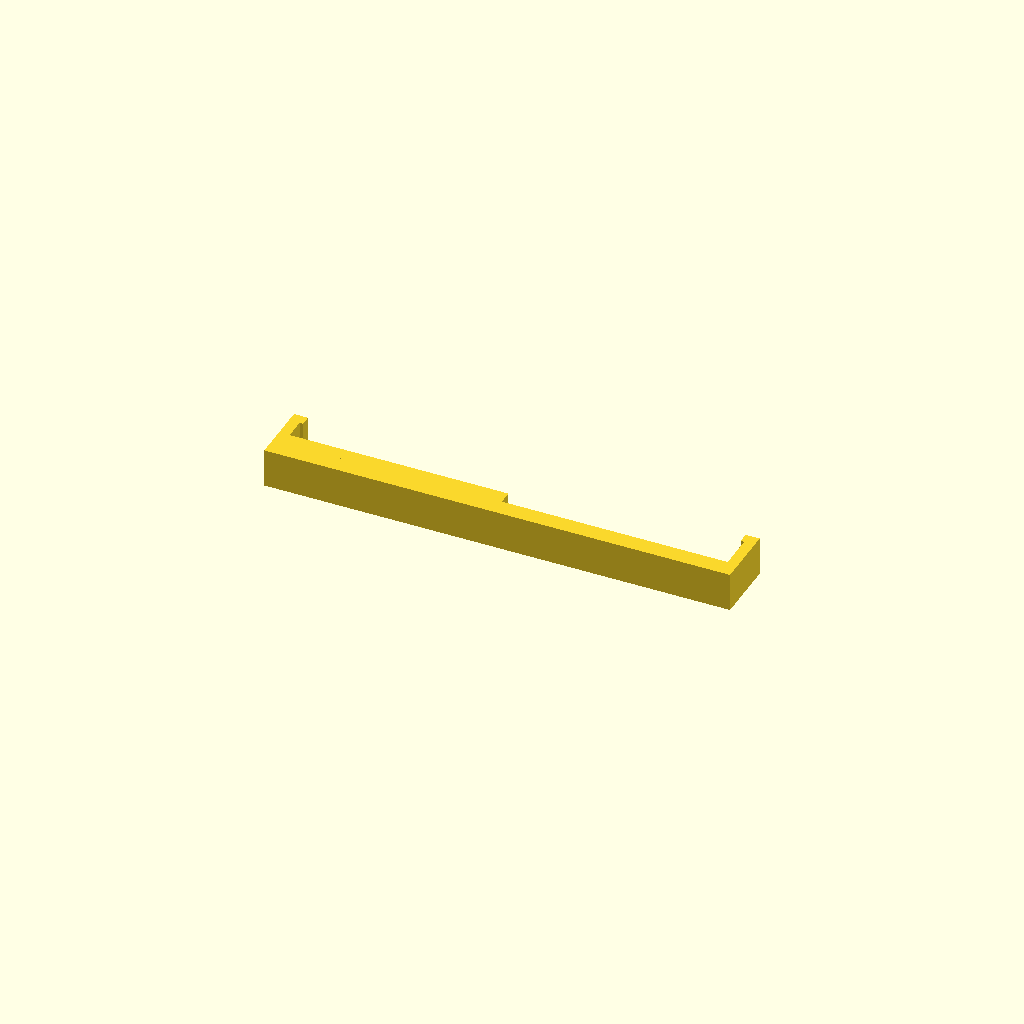
Cell 1 — every parameter at its default value.
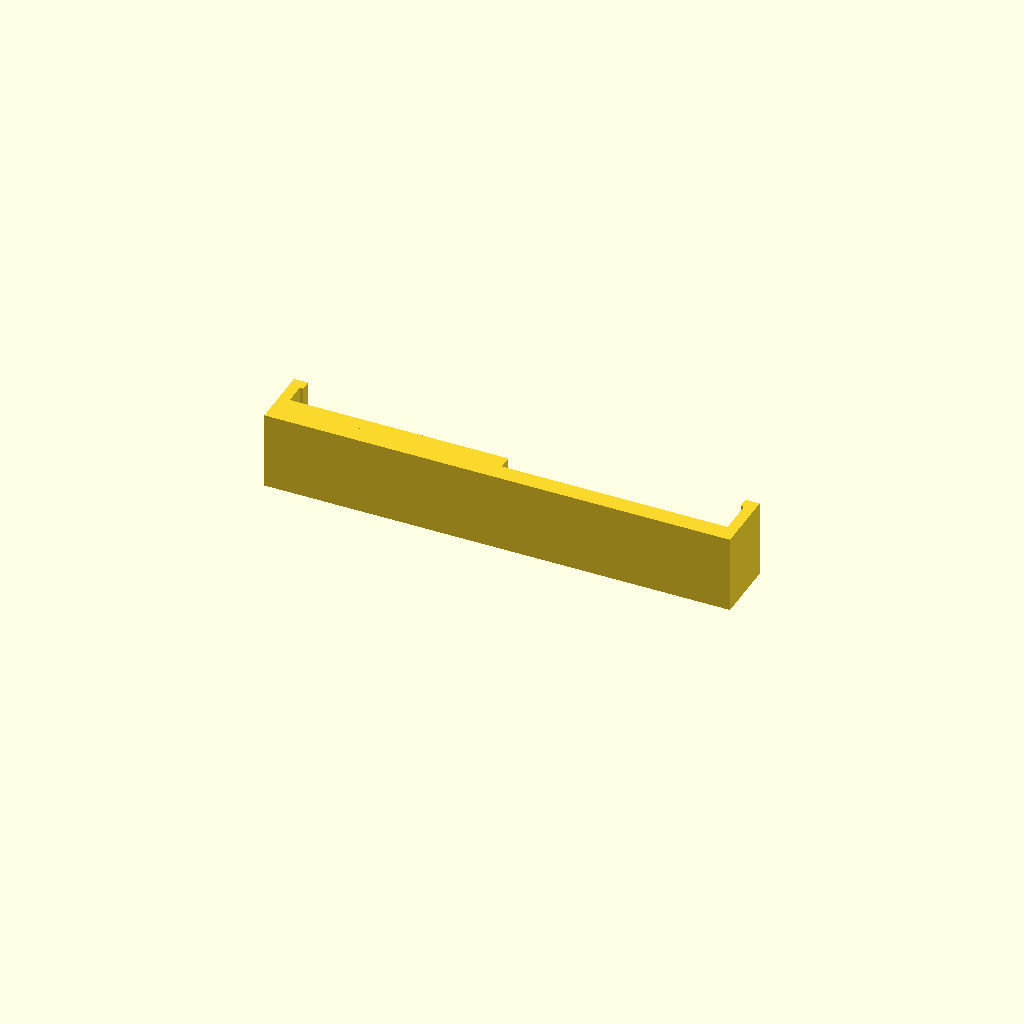
Cell 2: the same model with width = 11.
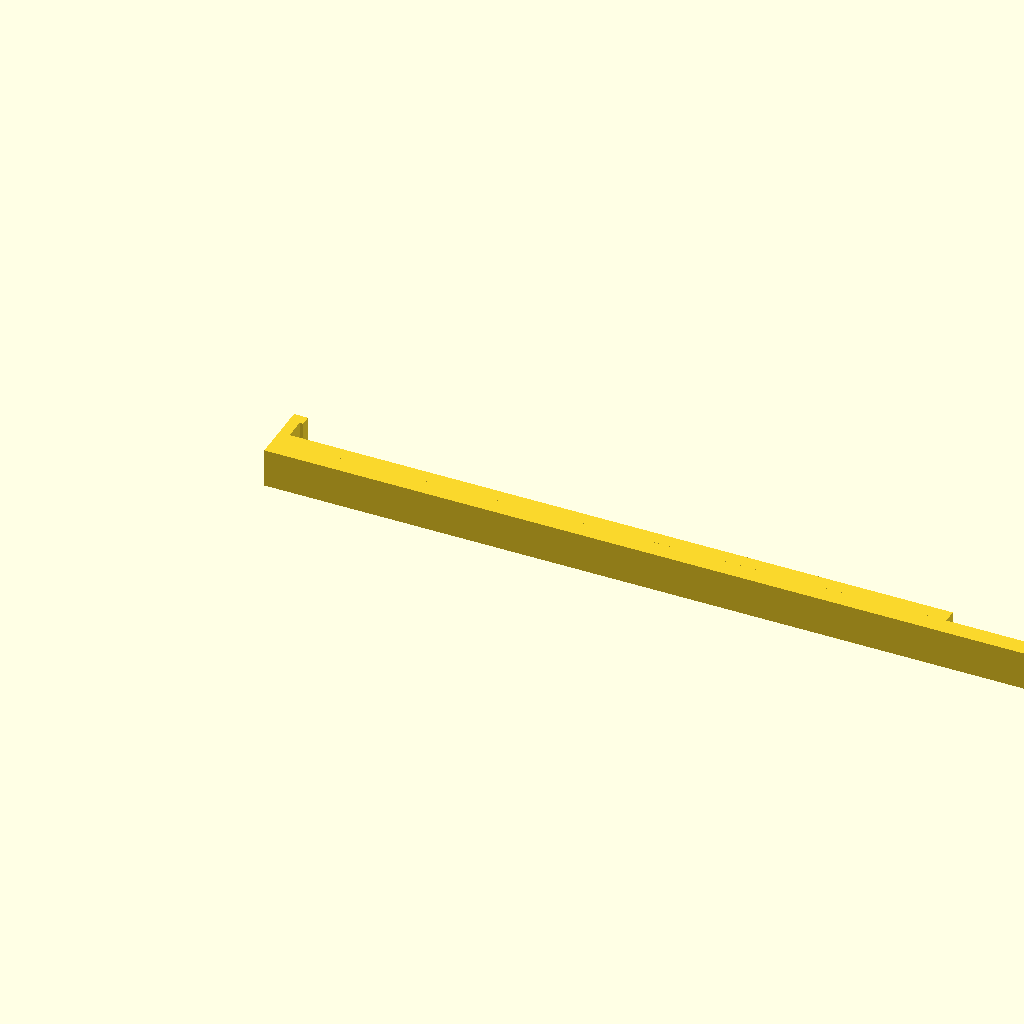
Cell 3 — length set to 126, the other parameters unchanged.
All cells are drawn from one camera (rotation 55°, 0°, 25°, orthographic, colour scheme Cornfield), so only the parameter changes between them.
Source of the model, cad/esps3_clip.scad:

//  Clip to hold the dead bug ESP32-S3 devkit board in place.
//  This bracket can then be glued to the base.

width = 5.5;
length = 63;
height = 5;
lip = 0.5;
lump = length - 32;
lump_t = 2;

thick = 1.5;
base = thick + 1;

lo = length + (2 * thick);
ho =  height + (2 * thick);

// base
translate([ 0, thick-base, 0 ] )
cube([ lo, base, width] );
// ends
cube([ thick, ho, width ] );
translate([ length + thick, 0, 0 ] )
cube([ thick, ho, width ] );
// lump
translate([ thick - 0.01, thick - 0.01, 0] )
cube([ lump, lump_t, width ] );
// tabs
translate([ 0, height + thick, 0 ] )
cube([ thick + lip, thick, width ] );
translate([ lo - lip - thick, height + thick, 0 ] )
cube([ thick + lip, thick, width ] );

//  FIN
Parameter table extracted from the source (name, type, default, range or options):
width: number, default 5.5
length: number, default 63
height: number, default 5
lip: number, default 0.5
lump_t: number, default 2
thick: number, default 1.5
